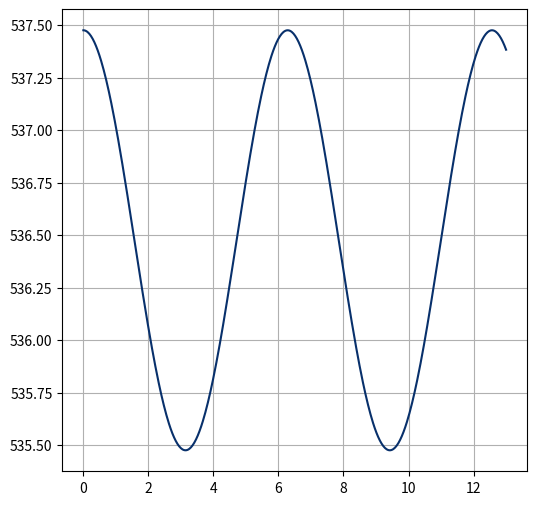

This chart was generated by the following Python code:
'''
@Author: randolph
@Date: 2020-06-12 01:06:55
@LastEditors: randolph
@LastEditTime: 2020-06-12 12:24:24
@version: 1.0
@Contact: cyg0504@outlook.com
@Descripttion: 项数不少于3的超越函数
'''
import numpy as np

import pandas as pd
import matplotlib.pyplot as plt
x = 4
num_list = np.linspace(0, 13, 500)
v = np.cos(num_list) + x**4 + x**3 + 198 + np.e**3 - np.log1p(x)      # 超越函数
ser = pd.Series(v, index=list(np.linspace(0, 13, 500)))
asd, as_2 = plt.subplots(figsize=(6, 6))
ser.plot(ax=as_2, grid=True, style='-', colormap='Blues_r')
plt.show()

# 实现一个超越函数：y = x*sin(x)
# import numpy as np
# import pandas as pd
# import matplotlib.pyplot as plt

# ser = pd.Series(np.sin(np.linspace(0, 7, 1000)), index=list(np.linspace(0, 7, 1000)))
# asd, as_2 = plt.subplots(figsize=(6, 6))
# ser.plot(ax=as_2, grid=True, style='.', colormap='Blues_r')
# plt.show()
